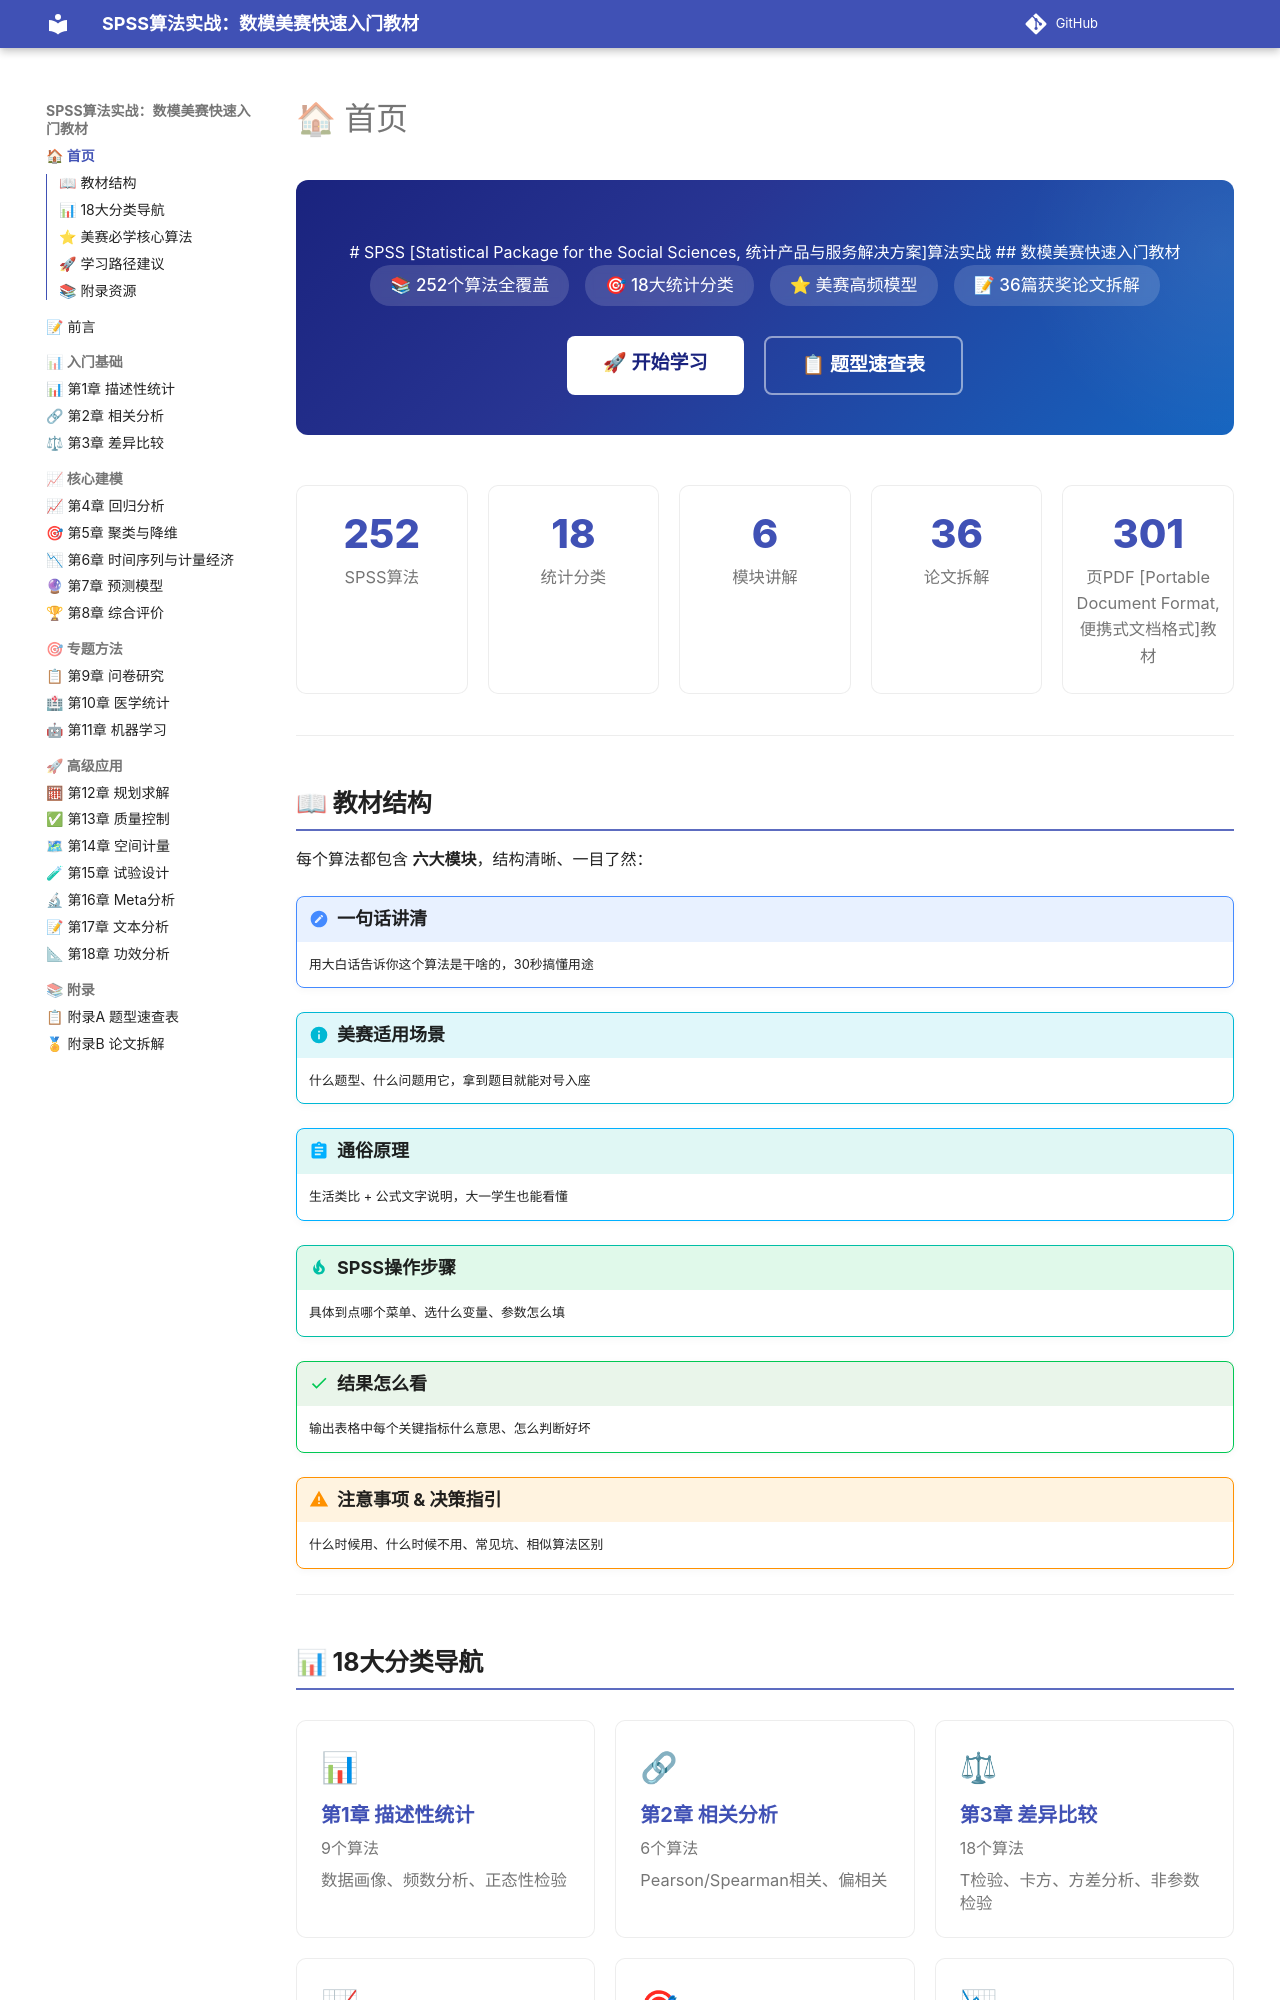

repository: biyyl234/SPSS-MCM-textbook · page: index.html · generator: mkdocs

<div class="hero">

# SPSS [Statistical Package for the Social Sciences, 统计产品与服务解决方案]算法实战
## 数模美赛快速入门教材

<div class="hero-badges">
<span class="badge">📚 252个算法全覆盖</span>
<span class="badge">🎯 18大统计分类</span>
<span class="badge">⭐ 美赛高频模型</span>
<span class="badge">📝 36篇获奖论文拆解</span>
</div>

<div class="hero-actions">
<a class="btn btn-primary" href="ch01/">🚀 开始学习</a>
<a class="btn btn-outline" href="appendix_a/">📋 题型速查表</a>
</div>

</div>

<div class="stats-row">
<div class="stat-card"><div class="stat-num">252</div><div class="stat-label">SPSS算法</div></div>
<div class="stat-card"><div class="stat-num">18</div><div class="stat-label">统计分类</div></div>
<div class="stat-card"><div class="stat-num">6</div><div class="stat-label">模块讲解</div></div>
<div class="stat-card"><div class="stat-num">36</div><div class="stat-label">论文拆解</div></div>
<div class="stat-card"><div class="stat-num">301</div><div class="stat-label">页PDF [Portable Document Format, 便携式文档格式]教材</div></div>
</div>

---

## 📖 教材结构

每个算法都包含 **六大模块**，结构清晰、一目了然：

!!! note "一句话讲清"
    用大白话告诉你这个算法是干啥的，30秒搞懂用途

!!! info "美赛适用场景"
    什么题型、什么问题用它，拿到题目就能对号入座

!!! abstract "通俗原理"
    生活类比 + 公式文字说明，大一学生也能看懂

!!! tip "SPSS操作步骤"
    具体到点哪个菜单、选什么变量、参数怎么填

!!! success "结果怎么看"
    输出表格中每个关键指标什么意思、怎么判断好坏

!!! warning "注意事项 & 决策指引"
    什么时候用、什么时候不用、常见坑、相似算法区别

---
